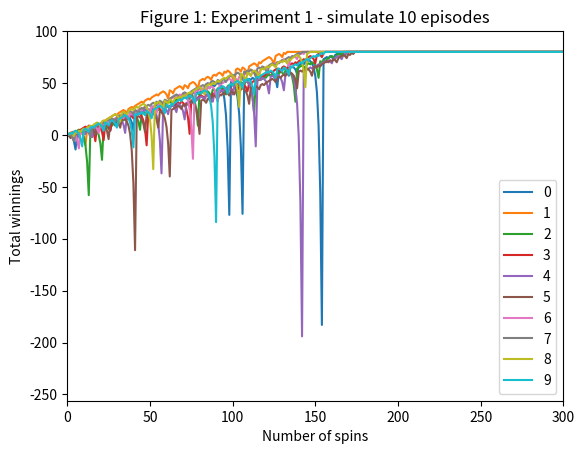
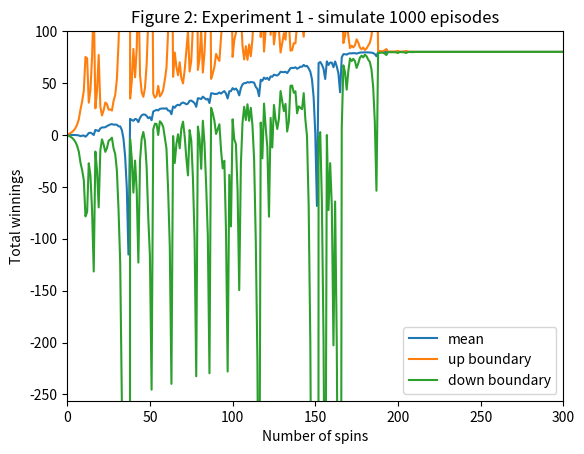
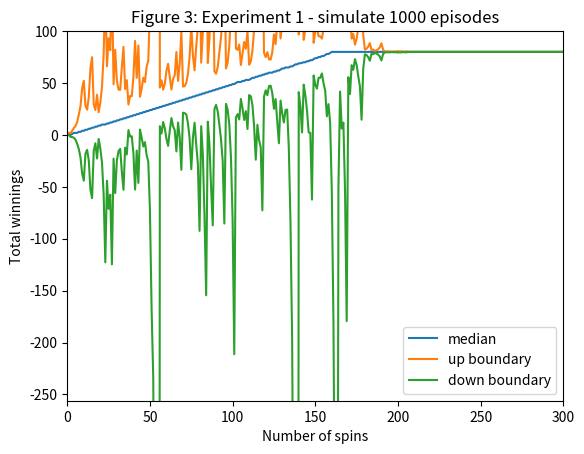
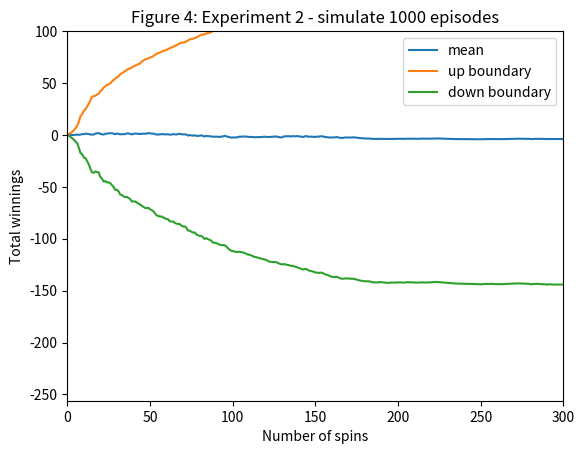
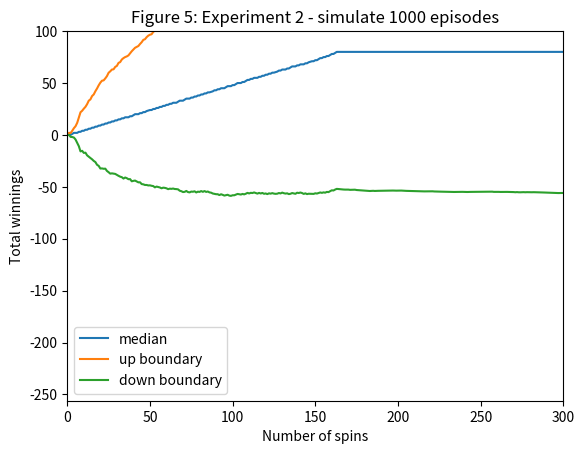

Reproduce these figures in Python, in order.
""""""  		  	   		  		 			  		 			     			  	 
"""Assess a betting strategy.  		  	   		  		 			  		 			     			  	 
  		  	   		  		 			  		 			     			  	 
Copyright 2018, Georgia Institute of Technology (Georgia Tech)  		  	   		  		 			  		 			     			  	 
Atlanta, Georgia 30332  		  	   		  		 			  		 			     			  	 
All Rights Reserved  		  	   		  		 			  		 			     			  	 
  		  	   		  		 			  		 			     			  	 
Template code for CS 4646/7646  		  	   		  		 			  		 			     			  	 
  		  	   		  		 			  		 			     			  	 
Georgia Tech asserts copyright ownership of this template and all derivative  		  	   		  		 			  		 			     			  	 
works, including solutions to the projects assigned in this course. Students  		  	   		  		 			  		 			     			  	 
and other users of this template code are advised not to share it with others  		  	   		  		 			  		 			     			  	 
or to make it available on publicly viewable websites including repositories  		  	   		  		 			  		 			     			  	 
such as github and gitlab.  This copyright statement should not be removed  		  	   		  		 			  		 			     			  	 
or edited.  		  	   		  		 			  		 			     			  	 
  		  	   		  		 			  		 			     			  	 
We do grant permission to share solutions privately with non-students such  		  	   		  		 			  		 			     			  	 
as potential employers. However, sharing with other current or future  		  	   		  		 			  		 			     			  	 
students of CS 7646 is prohibited and subject to being investigated as a  		  	   		  		 			  		 			     			  	 
GT honor code violation.  		  	   		  		 			  		 			     			  	 
  		  	   		  		 			  		 			     			  	 
-----do not edit anything above this line---  		  	   		  		 			  		 			     			  	 
  		  	   		  		 			  		 			     			  	 
Student Name: Tucker Balch (replace with your name)  		  	   		  		 			  		 			     			  	 
GT User ID: tb34 (replace with your User ID)  		  	   		  		 			  		 			     			  	 
GT ID: 900897987 (replace with your GT ID)  		  	   		  		 			  		 			     			  	 
"""  		  	   		  		 			  		 			     			  	 
  		  	   		  		 			  		 			     			  	 
import numpy as np
import matplotlib.pyplot as plt
import pandas as pd
  		  	   		  		 			  		 			     			  	 
  		  	   		  		 			  		 			     			  	 
def author():  		  	   		  		 			  		 			     			  	 
    """  		  	   		  		 			  		 			     			  	 
    :return: The GT username of the student  		  	   		  		 			  		 			     			  	 
    :rtype: str  		  	   		  		 			  		 			     			  	 
    """  		  	   		  		 			  		 			     			  	 
    return "pjiang49"  # replace tb34 with your Georgia Tech username.
  		  	   		  		 			  		 			     			  	 
  		  	   		  		 			  		 			     			  	 
def gtid():  		  	   		  		 			  		 			     			  	 
    """  		  	   		  		 			  		 			     			  	 
    :return: The GT ID of the student  		  	   		  		 			  		 			     			  	 
    :rtype: int  		  	   		  		 			  		 			     			  	 
    """  		  	   		  		 			  		 			     			  	 
    return 903561681  # replace with your GT ID number
  		  	   		  		 			  		 			     			  	 

def get_spin_result(win_prob):
    """  		  	   		  		 			  		 			     			  	 
    Given a win probability between 0 and 1, the function returns whether the probability will result in a win.  		  	   		  		 			  		 			     			  	 
  		  	   		  		 			  		 			     			  	 
    :param win_prob: The probability of winning  		  	   		  		 			  		 			     			  	 
    :type win_prob: float  		  	   		  		 			  		 			     			  	 
    :return: The result of the spin.  		  	   		  		 			  		 			     			  	 
    :rtype: bool  		  	   		  		 			  		 			     			  	 
    """  		  	   		  		 			  		 			     			  	 
    result = False  		  	   		  		 			  		 			     			  	 
    if np.random.random() <= win_prob:  		  	   		  		 			  		 			     			  	 
        result = True  		  	   		  		 			  		 			     			  	 
    return result  		  	   		  		 			  		 			     			  	 
  		  	   		  		 			  		 			     			  	 
def strategy_simulate():
    # init an array with shape (1001) and value 80
    win_prob = 0.5 # the prob of black
    result_array = np.full((1001), 0)
    episode_winnings = 0
    spin_cnt = 0
    while episode_winnings < 80 and spin_cnt < 1000:
        won = False
        bet_amount = 1

        while not won:
            won = get_spin_result(win_prob)
            spin_cnt += 1

            if won:
                episode_winnings += bet_amount
            else:
                episode_winnings -= bet_amount
                bet_amount *= 2

            result_array[spin_cnt] = episode_winnings
            # print("At spin {}: the winning amount is {}".format(spin_cnt, episode_winnings))
            if spin_cnt == 1000:
                break
    result_array[spin_cnt:] = episode_winnings
    return result_array

# ================================================
# make figure 1 to 6
def experiment1_fig1():
    # run simulator 10x and plot winnings
        # start from time 0
        # 10 arrays needed for graph
    # plot all 10 runs on one chart
        # x axis must range from 0 to 300
        # y axis must range from -256 to 100
    res = []
    for i in range(10):
        cur_episode = strategy_simulate()
        res.append(cur_episode)
    df = pd.DataFrame(res).T

    df.plot()
    plt.axis([0, 300, -256, 100])
    plt.title("Figure 1: Experiment 1 - simulate 10 episodes")
    plt.xlabel("Number of spins")
    plt.ylabel("Total winnings")
    plt.legend()

    plt.savefig("Figure1.png")
    plt.clf()

def experiment1_fig2():
    res = []
    for i in range(1000):
        episode_result = strategy_simulate()
        res.append(episode_result)

    df = pd.DataFrame(res).T
    mean_line = df.mean(axis=1)
    up_boundary = df.mean(axis=1)+df.std(axis=1)
    down_boundary = df.mean(axis=1)-df.std(axis=1)

    plt.plot(mean_line, label = "mean")
    plt.plot(up_boundary, label="up boundary")
    plt.plot(down_boundary, label="down boundary")

    plt.axis([0, 300, -256, 100])
    plt.title("Figure 2: Experiment 1 - simulate 1000 episodes")
    plt.xlabel("Number of spins")
    plt.ylabel("Total winnings")
    plt.legend()

    plt.savefig("Figure2.png")
    plt.clf()

def experiment1_fig3():
    res = []
    for i in range(1000):
        episode_result = strategy_simulate()
        res.append(episode_result)

    df = pd.DataFrame(res).T
    mean_line = df.median(axis=1)
    up_boundary = df.median(axis=1)+df.std(axis=1)
    down_boundary = df.median(axis=1)-df.std(axis=1)

    plt.plot(mean_line, label = "median")
    plt.plot(up_boundary, label="up boundary")
    plt.plot(down_boundary, label="down boundary")

    plt.axis([0, 300, -256, 100])
    plt.title("Figure 3: Experiment 1 - simulate 1000 episodes")
    plt.xlabel("Number of spins")
    plt.ylabel("Total winnings")
    plt.legend()

    plt.savefig("Figure3.png")
    plt.clf()

def strategy_simulate_with_limited_bankroll():
    # init an array with shape (1001) and value 80
    win_prob = 0.5 # the prob of black
    result_array = np.full((1001), 0)
    episode_winnings = 0
    spin_cnt = 0
    while episode_winnings < 80 and episode_winnings > -256 and spin_cnt < 1000:
        won = False
        bet_amount = 1

        while not won:
            won = get_spin_result(win_prob)
            if won:
                episode_winnings += bet_amount
            else:
                episode_winnings -= bet_amount
                bet_amount = min( 2 * bet_amount, episode_winnings + 256)

            spin_cnt += 1
            result_array[spin_cnt] = episode_winnings
            # print("At spin {}: bet amount it {}, the winning amount is {}".format(spin_cnt, bet_amount, episode_winnings))
            if spin_cnt == 1000:
                break
    result_array[spin_cnt:] = episode_winnings
    return result_array

def experiment2_fig4():
    res = []
    for i in range(1000):
        episode_result = strategy_simulate_with_limited_bankroll()
        res.append(episode_result)

    df = pd.DataFrame(res).T
    mean_line = df.mean(axis=1)
    up_boundary = df.mean(axis=1)+df.std(axis=1)
    down_boundary = df.mean(axis=1)-df.std(axis=1)

    plt.plot(mean_line, label = "mean")
    plt.plot(up_boundary, label="up boundary")
    plt.plot(down_boundary, label="down boundary")

    plt.axis([0, 300, -256, 100])
    plt.title("Figure 4: Experiment 2 - simulate 1000 episodes")
    plt.xlabel("Number of spins")
    plt.ylabel("Total winnings")
    plt.legend()

    plt.savefig("Figure4.png")
    plt.clf()

def experiment2_fig5():
    res = []
    for i in range(1000):
        episode_result = strategy_simulate_with_limited_bankroll()
        res.append(episode_result)

    df = pd.DataFrame(res).T
    mean_line = df.median(axis=1)
    up_boundary = df.median(axis=1)+df.std(axis=1)
    down_boundary = df.median(axis=1)-df.std(axis=1)

    plt.plot(mean_line, label = "median")
    plt.plot(up_boundary, label="up boundary")
    plt.plot(down_boundary, label="down boundary")

    plt.axis([0, 300, -256, 100])
    plt.title("Figure 5: Experiment 2 - simulate 1000 episodes")
    plt.xlabel("Number of spins")
    plt.ylabel("Total winnings")
    plt.legend()

    plt.savefig("Figure5.png")
    plt.clf()

def question_experiments():
    # question 1
    sum1 = 0
    for i in range(1000):
        sum1 += (strategy_simulate()[-1] == 80)
    prob1 = sum1 / 1000
    print("Q1: The estimated probability of winning $80 within 1000 sequential bets is {}".format(prob1))

    #question 4
    sum2 = 0
    for i in range(1000):
        sum2 += (strategy_simulate_with_limited_bankroll()[-1] == 80)
    prob2 = sum2 / 1000
    print("Q4: The estimated probability of winning $80 within 1000 sequential bets is {}".format(prob2))

    #question 5
    sum5 = 0
    for i in range(1000):
        winning = strategy_simulate_with_limited_bankroll()[-1]
        sum5 += winning
    res5 = sum5 / 1000
    print("Q5: The estimated expected value of winnings after 1000 sequential bets is {}".format(res5))


def plot_df(df):
    plt.plot(df)
    plt.show()
    plt.clf()

def test_code():  		  	   		  		 			  		 			     			  	 
    """  		  	   		  		 			  		 			     			  	 
    Method to test your code  		  	   		  		 			  		 			     			  	 
    """  		  	   		  		 			  		 			     			  	 
    win_prob = 0.60  # set appropriately to the probability of a win  		  	   		  		 			  		 			     			  	 
    np.random.seed(gtid())  # do this only once  		  	   		  		 			  		 			     			  	 
    # add your code here to implement the experiments

    experiment1_fig1()
    experiment1_fig2()
    experiment1_fig3()
    experiment2_fig4()
    experiment2_fig5()

    question_experiments()

    #res = []
    #for i in range(100):
    #    res.append(strategy_simulate_with_limited_bankroll())
    #df = pd.DataFrame(res).T
    #plot_df(df)

if __name__ == "__main__":
    test_code()
